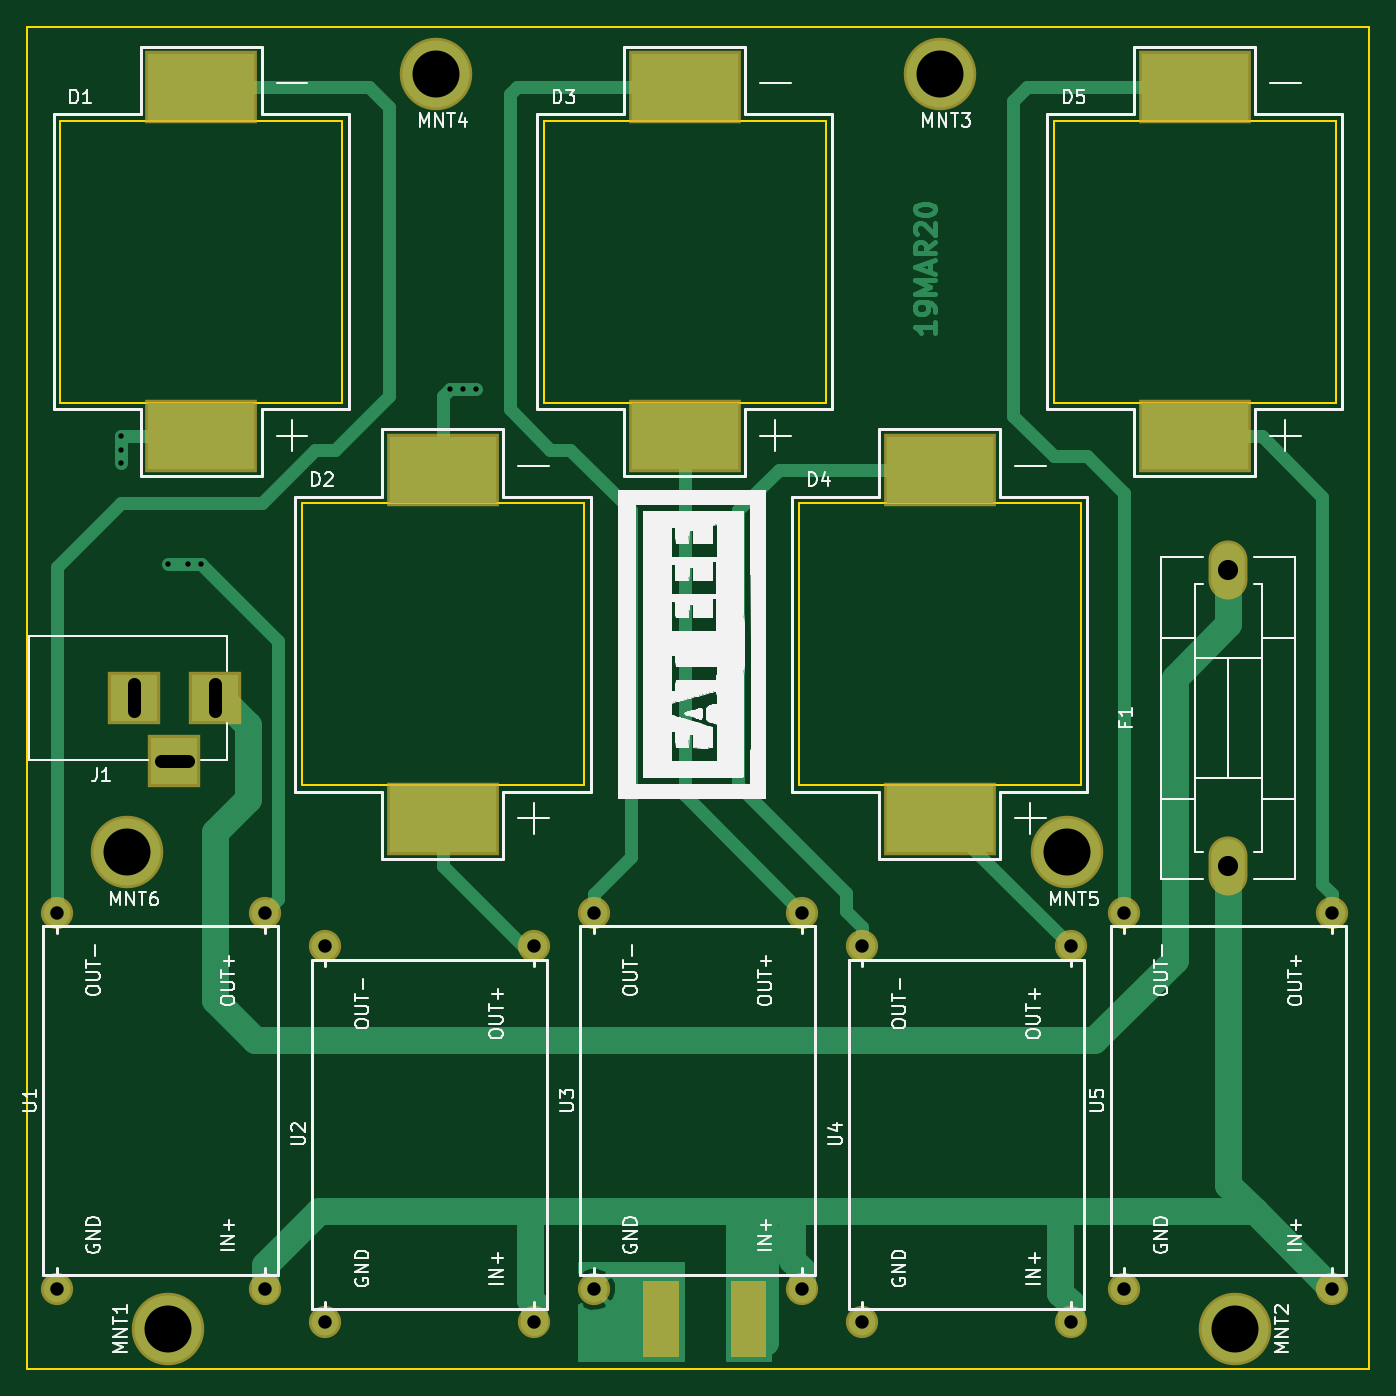
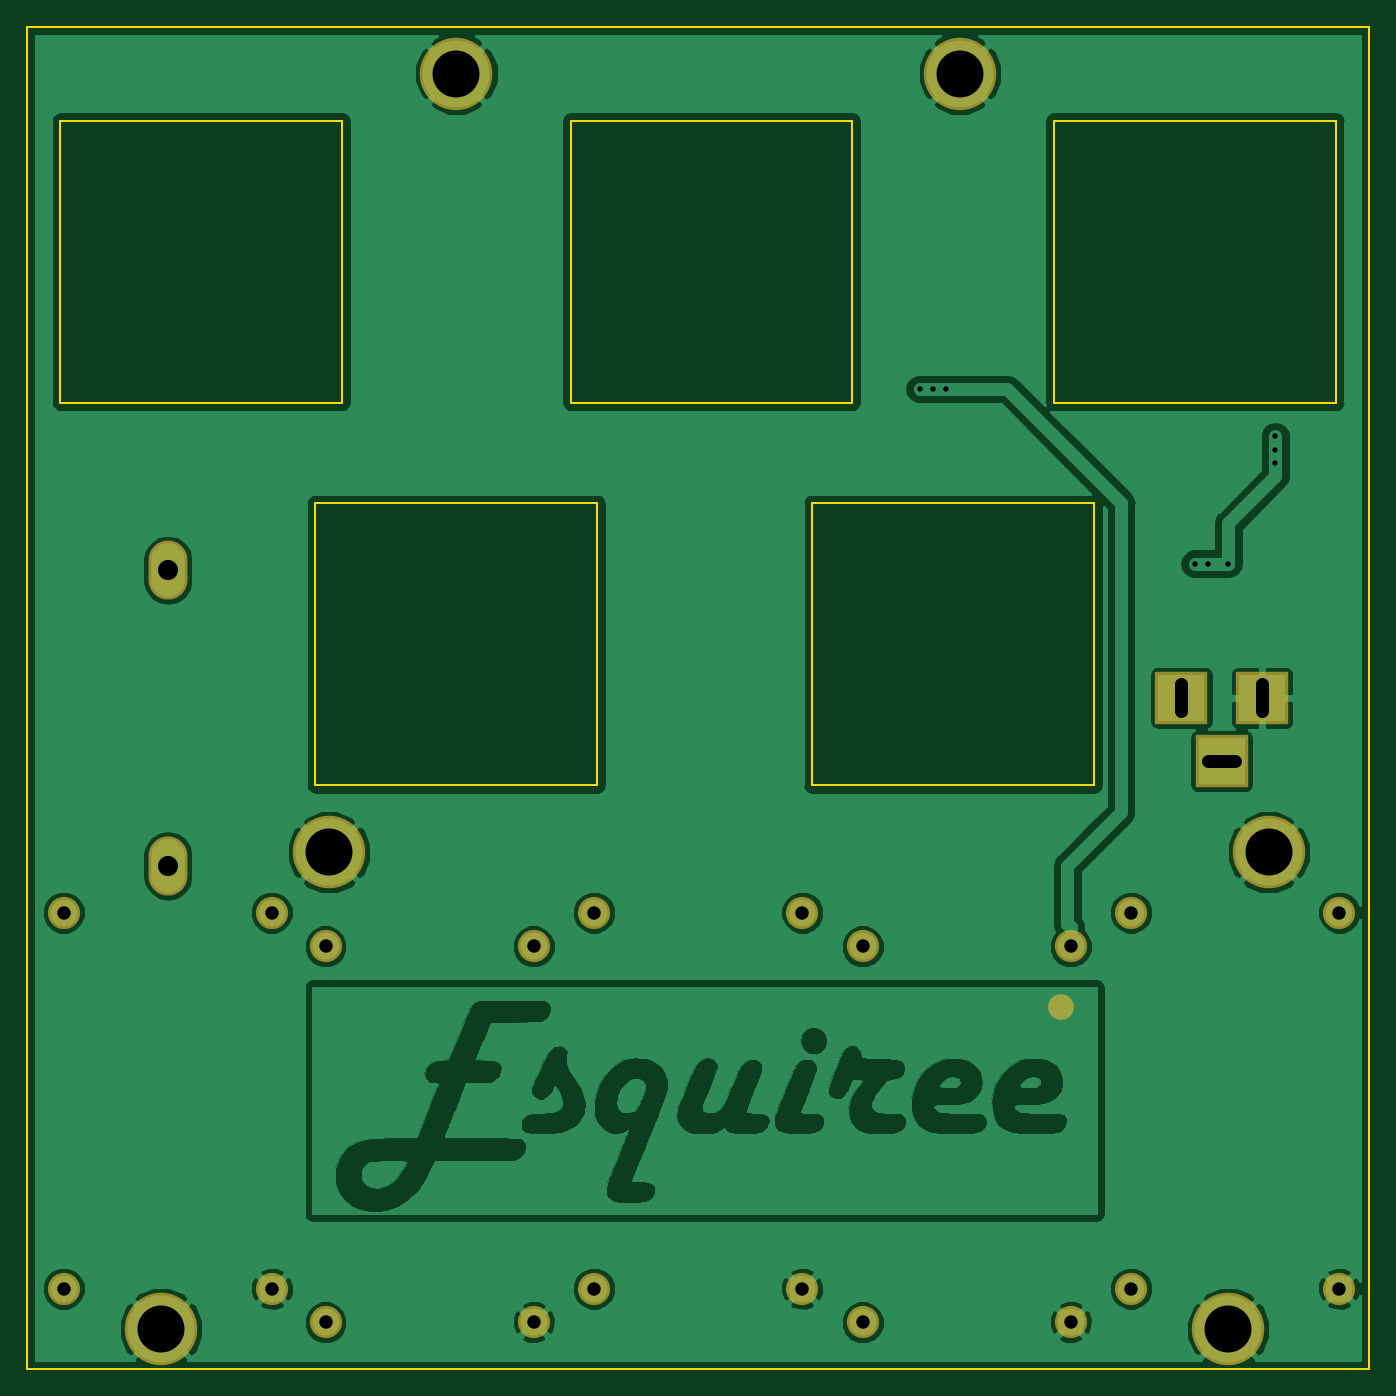
Circuit board: 11 layer files. Board 100.0 x 100.0 mm.
- bottom_copper: Grow_Lamp-B.Cu.gbr (117471 bytes)
- bottom_mask: Grow_Lamp-B.Mask.gbr (1983 bytes)
- paste: Grow_Lamp-B.Paste.gbr (599 bytes)
- bottom_silk: Grow_Lamp-B.SilkS.gbr (502 bytes)
- outline: Grow_Lamp-Edge.Cuts.gbr (1745 bytes)
- top_copper: Grow_Lamp-F.Cu.gbr (14451 bytes)
- top_mask: Grow_Lamp-F.Mask.gbr (3035 bytes)
- paste: Grow_Lamp-F.Paste.gbr (953 bytes)
- top_silk: Grow_Lamp-F.SilkS.gbr (61021 bytes)
- drill: Grow_Lamp-NPTH.drl (147 bytes)
- drill: Grow_Lamp-PTH.drl (833 bytes)

=== bottom_copper: Grow_Lamp-B.Cu.gbr (117471 bytes, source omitted) ===
=== bottom_mask: Grow_Lamp-B.Mask.gbr ===
G04 #@! TF.GenerationSoftware,KiCad,Pcbnew,(5.0.0)*
G04 #@! TF.CreationDate,2020-03-19T17:01:02-04:00*
G04 #@! TF.ProjectId,Grow_Lamp,47726F775F4C616D702E6B696361645F,rev?*
G04 #@! TF.SameCoordinates,Original*
G04 #@! TF.FileFunction,Soldermask,Bot*
G04 #@! TF.FilePolarity,Negative*
%FSLAX46Y46*%
G04 Gerber Fmt 4.6, Leading zero omitted, Abs format (unit mm)*
G04 Created by KiCad (PCBNEW (5.0.0)) date 03/19/20 17:01:02*
%MOMM*%
%LPD*%
G01*
G04 APERTURE LIST*
%ADD10C,2.400000*%
%ADD11O,2.900000X4.400000*%
%ADD12R,3.900000X3.900000*%
%ADD13C,5.400000*%
%ADD14C,1.924000*%
G04 APERTURE END LIST*
D10*
G04 #@! TO.C,U1*
X92250000Y-121000000D03*
X107750000Y-121000000D03*
X107750000Y-149000000D03*
X92250000Y-149000000D03*
G04 #@! TD*
G04 #@! TO.C,U2*
X112250000Y-151500000D03*
X127750000Y-151500000D03*
X127750000Y-123500000D03*
X112250000Y-123500000D03*
G04 #@! TD*
G04 #@! TO.C,U3*
X132250000Y-121000000D03*
X147750000Y-121000000D03*
X147750000Y-149000000D03*
X132250000Y-149000000D03*
G04 #@! TD*
G04 #@! TO.C,U4*
X152250000Y-151500000D03*
X167750000Y-151500000D03*
X167750000Y-123500000D03*
X152250000Y-123500000D03*
G04 #@! TD*
D11*
G04 #@! TO.C,F1*
X179500000Y-117500000D03*
X179500000Y-95500000D03*
G04 #@! TD*
D12*
G04 #@! TO.C,J1*
X101000000Y-109700000D03*
X98000000Y-105000000D03*
X104000000Y-105000000D03*
G04 #@! TD*
D10*
G04 #@! TO.C,U5*
X171750000Y-121000000D03*
X187250000Y-121000000D03*
X187250000Y-149000000D03*
X171750000Y-149000000D03*
G04 #@! TD*
D13*
G04 #@! TO.C,MNT1*
X100500000Y-152000000D03*
G04 #@! TD*
G04 #@! TO.C,MNT2*
X180000000Y-152000000D03*
G04 #@! TD*
G04 #@! TO.C,MNT3*
X158000000Y-58500000D03*
G04 #@! TD*
G04 #@! TO.C,MNT4*
X120500000Y-58500000D03*
G04 #@! TD*
D14*
G04 #@! TO.C,G\002A\002A\002A*
X113000000Y-128000000D03*
G04 #@! TD*
D13*
G04 #@! TO.C,MNT5*
X167500000Y-116500000D03*
G04 #@! TD*
G04 #@! TO.C,MNT6*
X97500000Y-116500000D03*
G04 #@! TD*
M02*

=== paste: Grow_Lamp-B.Paste.gbr ===
G04 #@! TF.GenerationSoftware,KiCad,Pcbnew,(5.0.0)*
G04 #@! TF.CreationDate,2020-03-19T17:01:02-04:00*
G04 #@! TF.ProjectId,Grow_Lamp,47726F775F4C616D702E6B696361645F,rev?*
G04 #@! TF.SameCoordinates,Original*
G04 #@! TF.FileFunction,Paste,Bot*
G04 #@! TF.FilePolarity,Positive*
%FSLAX46Y46*%
G04 Gerber Fmt 4.6, Leading zero omitted, Abs format (unit mm)*
G04 Created by KiCad (PCBNEW (5.0.0)) date 03/19/20 17:01:02*
%MOMM*%
%LPD*%
G01*
G04 APERTURE LIST*
%ADD10C,1.524000*%
G04 APERTURE END LIST*
D10*
G04 #@! TO.C,G\002A\002A\002A*
X113000000Y-128000000D03*
G04 #@! TD*
M02*

=== bottom_silk: Grow_Lamp-B.SilkS.gbr ===
G04 #@! TF.GenerationSoftware,KiCad,Pcbnew,(5.0.0)*
G04 #@! TF.CreationDate,2020-03-19T17:01:02-04:00*
G04 #@! TF.ProjectId,Grow_Lamp,47726F775F4C616D702E6B696361645F,rev?*
G04 #@! TF.SameCoordinates,Original*
G04 #@! TF.FileFunction,Legend,Bot*
G04 #@! TF.FilePolarity,Positive*
%FSLAX46Y46*%
G04 Gerber Fmt 4.6, Leading zero omitted, Abs format (unit mm)*
G04 Created by KiCad (PCBNEW (5.0.0)) date 03/19/20 17:01:02*
%MOMM*%
%LPD*%
G01*
G04 APERTURE LIST*
G04 APERTURE END LIST*
M02*

=== outline: Grow_Lamp-Edge.Cuts.gbr ===
G04 #@! TF.GenerationSoftware,KiCad,Pcbnew,(5.0.0)*
G04 #@! TF.CreationDate,2020-03-19T17:01:02-04:00*
G04 #@! TF.ProjectId,Grow_Lamp,47726F775F4C616D702E6B696361645F,rev?*
G04 #@! TF.SameCoordinates,Original*
G04 #@! TF.FileFunction,Profile,NP*
%FSLAX46Y46*%
G04 Gerber Fmt 4.6, Leading zero omitted, Abs format (unit mm)*
G04 Created by KiCad (PCBNEW (5.0.0)) date 03/19/20 17:01:02*
%MOMM*%
%LPD*%
G01*
G04 APERTURE LIST*
%ADD10C,0.150000*%
G04 APERTURE END LIST*
D10*
X113500000Y-62000000D02*
X113500000Y-83000000D01*
X92500000Y-62000000D02*
X113500000Y-62000000D01*
X92500000Y-83000000D02*
X92500000Y-62000000D01*
X113500000Y-83000000D02*
X92500000Y-83000000D01*
X149500000Y-62000000D02*
X149500000Y-83000000D01*
X128500000Y-62000000D02*
X149500000Y-62000000D01*
X128500000Y-83000000D02*
X128500000Y-62000000D01*
X149500000Y-83000000D02*
X128500000Y-83000000D01*
X166500000Y-62000000D02*
X166500000Y-83000000D01*
X187500000Y-62000000D02*
X166500000Y-62000000D01*
X187500000Y-83000000D02*
X187500000Y-62000000D01*
X166500000Y-83000000D02*
X187500000Y-83000000D01*
X147500000Y-90500000D02*
X147500000Y-111500000D01*
X168500000Y-90500000D02*
X147500000Y-90500000D01*
X168500000Y-111500000D02*
X168500000Y-90500000D01*
X147500000Y-111500000D02*
X168500000Y-111500000D01*
X110500000Y-90500000D02*
X110500000Y-111500000D01*
X131500000Y-90500000D02*
X110500000Y-90500000D01*
X131500000Y-111500000D02*
X131500000Y-90500000D01*
X110500000Y-111500000D02*
X131500000Y-111500000D01*
X90000000Y-55000000D02*
X90000000Y-155000000D01*
X190000000Y-55000000D02*
X90000000Y-55000000D01*
X190000000Y-155000000D02*
X190000000Y-55000000D01*
X90000000Y-155000000D02*
X190000000Y-155000000D01*
M02*

=== top_copper: Grow_Lamp-F.Cu.gbr (14451 bytes, source omitted) ===
=== top_mask: Grow_Lamp-F.Mask.gbr ===
G04 #@! TF.GenerationSoftware,KiCad,Pcbnew,(5.0.0)*
G04 #@! TF.CreationDate,2020-03-19T17:01:02-04:00*
G04 #@! TF.ProjectId,Grow_Lamp,47726F775F4C616D702E6B696361645F,rev?*
G04 #@! TF.SameCoordinates,Original*
G04 #@! TF.FileFunction,Soldermask,Top*
G04 #@! TF.FilePolarity,Negative*
%FSLAX46Y46*%
G04 Gerber Fmt 4.6, Leading zero omitted, Abs format (unit mm)*
G04 Created by KiCad (PCBNEW (5.0.0)) date 03/19/20 17:01:02*
%MOMM*%
%LPD*%
G01*
G04 APERTURE LIST*
%ADD10C,0.150000*%
%ADD11R,8.400000X5.400000*%
%ADD12C,2.400000*%
%ADD13O,2.900000X4.400000*%
%ADD14R,3.900000X3.900000*%
%ADD15C,5.400000*%
G04 APERTURE END LIST*
D10*
G36*
X136500000Y-154000000D02*
X138500000Y-154000000D01*
X138500000Y-148500000D01*
X136000000Y-148500000D01*
X136000000Y-154000000D01*
X136500000Y-154000000D01*
G37*
X136500000Y-154000000D02*
X138500000Y-154000000D01*
X138500000Y-148500000D01*
X136000000Y-148500000D01*
X136000000Y-154000000D01*
X136500000Y-154000000D01*
G36*
X143000000Y-154000000D02*
X145000000Y-154000000D01*
X145000000Y-148500000D01*
X142500000Y-148500000D01*
X142500000Y-154000000D01*
X143000000Y-154000000D01*
G37*
X143000000Y-154000000D02*
X145000000Y-154000000D01*
X145000000Y-148500000D01*
X142500000Y-148500000D01*
X142500000Y-154000000D01*
X143000000Y-154000000D01*
D11*
G04 #@! TO.C,D1*
X103000000Y-85500000D03*
X103000000Y-59500000D03*
G04 #@! TD*
G04 #@! TO.C,D2*
X121000000Y-88000000D03*
X121000000Y-114000000D03*
G04 #@! TD*
G04 #@! TO.C,D3*
X139000000Y-85500000D03*
X139000000Y-59500000D03*
G04 #@! TD*
G04 #@! TO.C,D4*
X158000000Y-88000000D03*
X158000000Y-114000000D03*
G04 #@! TD*
D12*
G04 #@! TO.C,U1*
X92250000Y-121000000D03*
X107750000Y-121000000D03*
X107750000Y-149000000D03*
X92250000Y-149000000D03*
G04 #@! TD*
G04 #@! TO.C,U2*
X112250000Y-151500000D03*
X127750000Y-151500000D03*
X127750000Y-123500000D03*
X112250000Y-123500000D03*
G04 #@! TD*
G04 #@! TO.C,U3*
X132250000Y-121000000D03*
X147750000Y-121000000D03*
X147750000Y-149000000D03*
X132250000Y-149000000D03*
G04 #@! TD*
G04 #@! TO.C,U4*
X152250000Y-151500000D03*
X167750000Y-151500000D03*
X167750000Y-123500000D03*
X152250000Y-123500000D03*
G04 #@! TD*
D11*
G04 #@! TO.C,D5*
X177000000Y-85500000D03*
X177000000Y-59500000D03*
G04 #@! TD*
D13*
G04 #@! TO.C,F1*
X179500000Y-117500000D03*
X179500000Y-95500000D03*
G04 #@! TD*
D14*
G04 #@! TO.C,J1*
X101000000Y-109700000D03*
X98000000Y-105000000D03*
X104000000Y-105000000D03*
G04 #@! TD*
D12*
G04 #@! TO.C,U5*
X171750000Y-121000000D03*
X187250000Y-121000000D03*
X187250000Y-149000000D03*
X171750000Y-149000000D03*
G04 #@! TD*
D15*
G04 #@! TO.C,MNT1*
X100500000Y-152000000D03*
G04 #@! TD*
G04 #@! TO.C,MNT2*
X180000000Y-152000000D03*
G04 #@! TD*
G04 #@! TO.C,MNT3*
X158000000Y-58500000D03*
G04 #@! TD*
G04 #@! TO.C,MNT4*
X120500000Y-58500000D03*
G04 #@! TD*
G04 #@! TO.C,MNT5*
X167500000Y-116500000D03*
G04 #@! TD*
G04 #@! TO.C,MNT6*
X97500000Y-116500000D03*
G04 #@! TD*
M02*

=== paste: Grow_Lamp-F.Paste.gbr ===
G04 #@! TF.GenerationSoftware,KiCad,Pcbnew,(5.0.0)*
G04 #@! TF.CreationDate,2020-03-19T17:01:02-04:00*
G04 #@! TF.ProjectId,Grow_Lamp,47726F775F4C616D702E6B696361645F,rev?*
G04 #@! TF.SameCoordinates,Original*
G04 #@! TF.FileFunction,Paste,Top*
G04 #@! TF.FilePolarity,Positive*
%FSLAX46Y46*%
G04 Gerber Fmt 4.6, Leading zero omitted, Abs format (unit mm)*
G04 Created by KiCad (PCBNEW (5.0.0)) date 03/19/20 17:01:02*
%MOMM*%
%LPD*%
G01*
G04 APERTURE LIST*
%ADD10R,8.000000X5.000000*%
G04 APERTURE END LIST*
D10*
G04 #@! TO.C,D1*
X103000000Y-85500000D03*
X103000000Y-59500000D03*
G04 #@! TD*
G04 #@! TO.C,D2*
X121000000Y-88000000D03*
X121000000Y-114000000D03*
G04 #@! TD*
G04 #@! TO.C,D3*
X139000000Y-85500000D03*
X139000000Y-59500000D03*
G04 #@! TD*
G04 #@! TO.C,D4*
X158000000Y-88000000D03*
X158000000Y-114000000D03*
G04 #@! TD*
G04 #@! TO.C,D5*
X177000000Y-85500000D03*
X177000000Y-59500000D03*
G04 #@! TD*
M02*

=== top_silk: Grow_Lamp-F.SilkS.gbr (61021 bytes, source omitted) ===
=== drill: Grow_Lamp-NPTH.drl ===
M48
;DRILL file {KiCad (5.0.0)} date 03/19/20 17:01:05
;FORMAT={-:-/ absolute / metric / decimal}
FMAT,2
METRIC,TZ
%
G90
G05
M71
T0
M30

=== drill: Grow_Lamp-PTH.drl ===
M48
;DRILL file {KiCad (5.0.0)} date 03/19/20 17:01:05
;FORMAT={-:-/ absolute / metric / decimal}
FMAT,2
METRIC,TZ
T1C0.400
T2C1.000
T3C1.500
T4C3.500
%
G90
G05
M71
T1
X97.Y-85.5
X97.Y-86.5
X97.Y-87.5
X100.5Y-95.
X102.Y-95.
X103.Y-95.
X121.5Y-82.
X122.5Y-82.
X123.5Y-82.
T2
X112.25Y-123.5
X112.25Y-151.5
X127.75Y-123.5
X127.75Y-151.5
X152.25Y-123.5
X152.25Y-151.5
X167.75Y-123.5
X167.75Y-151.5
X171.75Y-121.
X171.75Y-149.
X187.25Y-121.
X187.25Y-149.
X92.25Y-121.
X92.25Y-149.
X107.75Y-121.
X107.75Y-149.
X132.25Y-121.
X132.25Y-149.
X147.75Y-121.
X147.75Y-149.
T3
X179.5Y-95.5
X179.5Y-117.5
T4
X180.Y-152.
X100.5Y-152.
X97.5Y-116.5
X120.5Y-58.5
X167.5Y-116.5
X158.Y-58.5
T2
X98.Y-104.G85X98.Y-106.
G05
X100.Y-109.7G85X102.Y-109.7
G05
X104.Y-104.G85X104.Y-106.
G05
T0
M30

